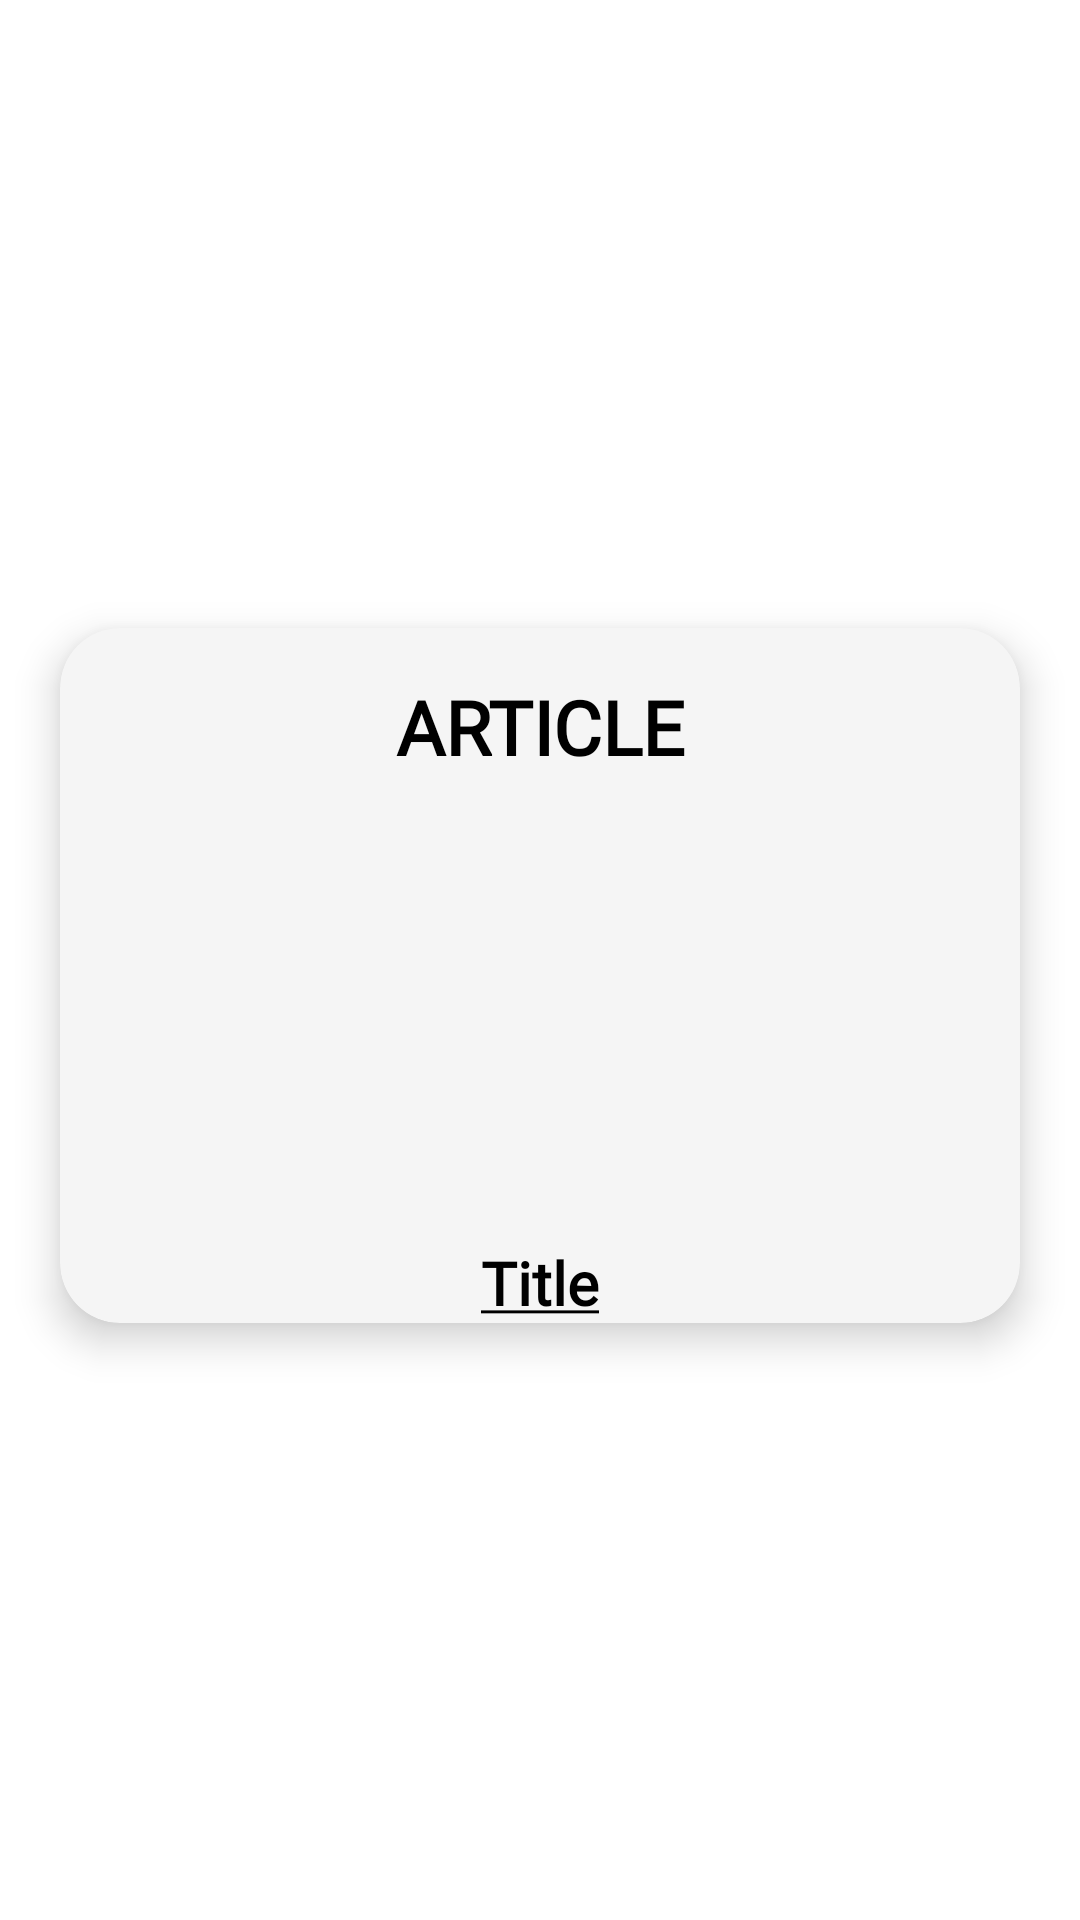

Layout XML and referenced resources for this Android screen:
<!-- AndroidManifest.xml: application theme Theme.HamburgerTester -->
<!-- res/layout/homepics.xml -->
<?xml version="1.0" encoding="utf-8"?>
<androidx.constraintlayout.widget.ConstraintLayout xmlns:android="http://schemas.android.com/apk/res/android"
    xmlns:app="http://schemas.android.com/apk/res-auto"
    xmlns:tools="http://schemas.android.com/tools"
    android:layout_width="wrap_content"
    android:layout_height="wrap_content">

    <androidx.cardview.widget.CardView
        android:layout_width="match_parent"
        android:layout_height="wrap_content"
        android:layout_marginLeft="20dp"
        android:layout_marginRight="20dp"
        android:layout_marginTop="15dp"
        android:layout_marginBottom="5dp"
        app:cardCornerRadius="20dp"
        app:cardElevation="8dp"
        app:cardBackgroundColor="@color/baige"
        app:layout_constraintBottom_toBottomOf="parent"
        app:layout_constraintEnd_toEndOf="parent"
        app:layout_constraintStart_toStartOf="parent"
        app:layout_constraintTop_toTopOf="parent" >

        <RelativeLayout
            android:layout_width="wrap_content"
            android:layout_height="wrap_content"
            >

            <TextView
                android:id="@+id/personSummary"
                android:layout_width="wrap_content"
                android:layout_height="wrap_content"
                android:layout_below="@id/personView"
                android:layout_centerHorizontal="true"
                android:layout_marginStart="28dp"
                android:layout_marginTop="10dp"
                android:fontFamily="@font/comfortaa"
                android:gravity="center"
                android:text="@string/Title"
                android:textColor="@color/black"
                android:textSize="20dp"
                android:textStyle="bold"
                app:layout_constraintStart_toStartOf="parent"
                app:layout_constraintTop_toBottomOf="@+id/personView" />


            <TextView
                android:id="@+id/personName"
                android:layout_width="wrap_content"
                android:layout_height="wrap_content"
                android:layout_centerHorizontal="true"
                android:layout_marginLeft="10dp"
                android:layout_marginTop="16dp"
                android:layout_marginRight="10dp"
                android:fontFamily="@font/open_sans"
                android:gravity="center"
                android:text="Article"
                android:textAllCaps="true"
                android:textColor="@color/black"
                android:textSize="25dp"
                android:textStyle="bold"
                app:layout_constraintEnd_toEndOf="parent"
                app:layout_constraintStart_toStartOf="parent"
                app:layout_constraintTop_toTopOf="parent" />

            <ImageView
                android:id="@+id/personView"
                android:layout_width="320dp"
                android:layout_height="133dp"
                android:layout_below="@id/personName"
                android:layout_centerHorizontal="true"
                android:layout_marginTop="12dp"
                app:layout_constraintEnd_toEndOf="parent"
                app:layout_constraintStart_toStartOf="parent"
                app:layout_constraintTop_toBottomOf="@+id/personName"
                app:srcCompat="@drawable/profile_picture" />
        </RelativeLayout>



    </androidx.cardview.widget.CardView>

</androidx.constraintlayout.widget.ConstraintLayout>
<!-- resources referenced by this layout -->
<resources>
  <color name="baige">#F5F5F5</color>
  <color name="black">#FF000000</color>
  <string name="Title"><u>Title</u></string>
  
  
      //main Strings
  <style name="Theme.HamburgerTester" parent="Theme.MaterialComponents.Light.NoActionBar">
          
          <item name="colorPrimary">@color/purple_500</item>
          <item name="colorPrimaryVariant">@color/purple_700</item>
          <item name="colorOnPrimary">@color/white</item>
          
          <item name="colorSecondary">@color/teal_200</item>
          <item name="colorSecondaryVariant">@color/teal_700</item>
          <item name="colorOnSecondary">@color/black</item>
          
          <item name="android:statusBarColor" tools:targetApi="l">?attr/colorPrimaryVariant</item>
          
      </style>
  <color name="purple_500">#FF6200EE</color>
  <color name="purple_700">#FF3700B3</color>
  <color name="white">#FFFFFFFF</color>
  <color name="teal_200">#FF03DAC5</color>
  <color name="teal_700">#FF018786</color>
</resources>
